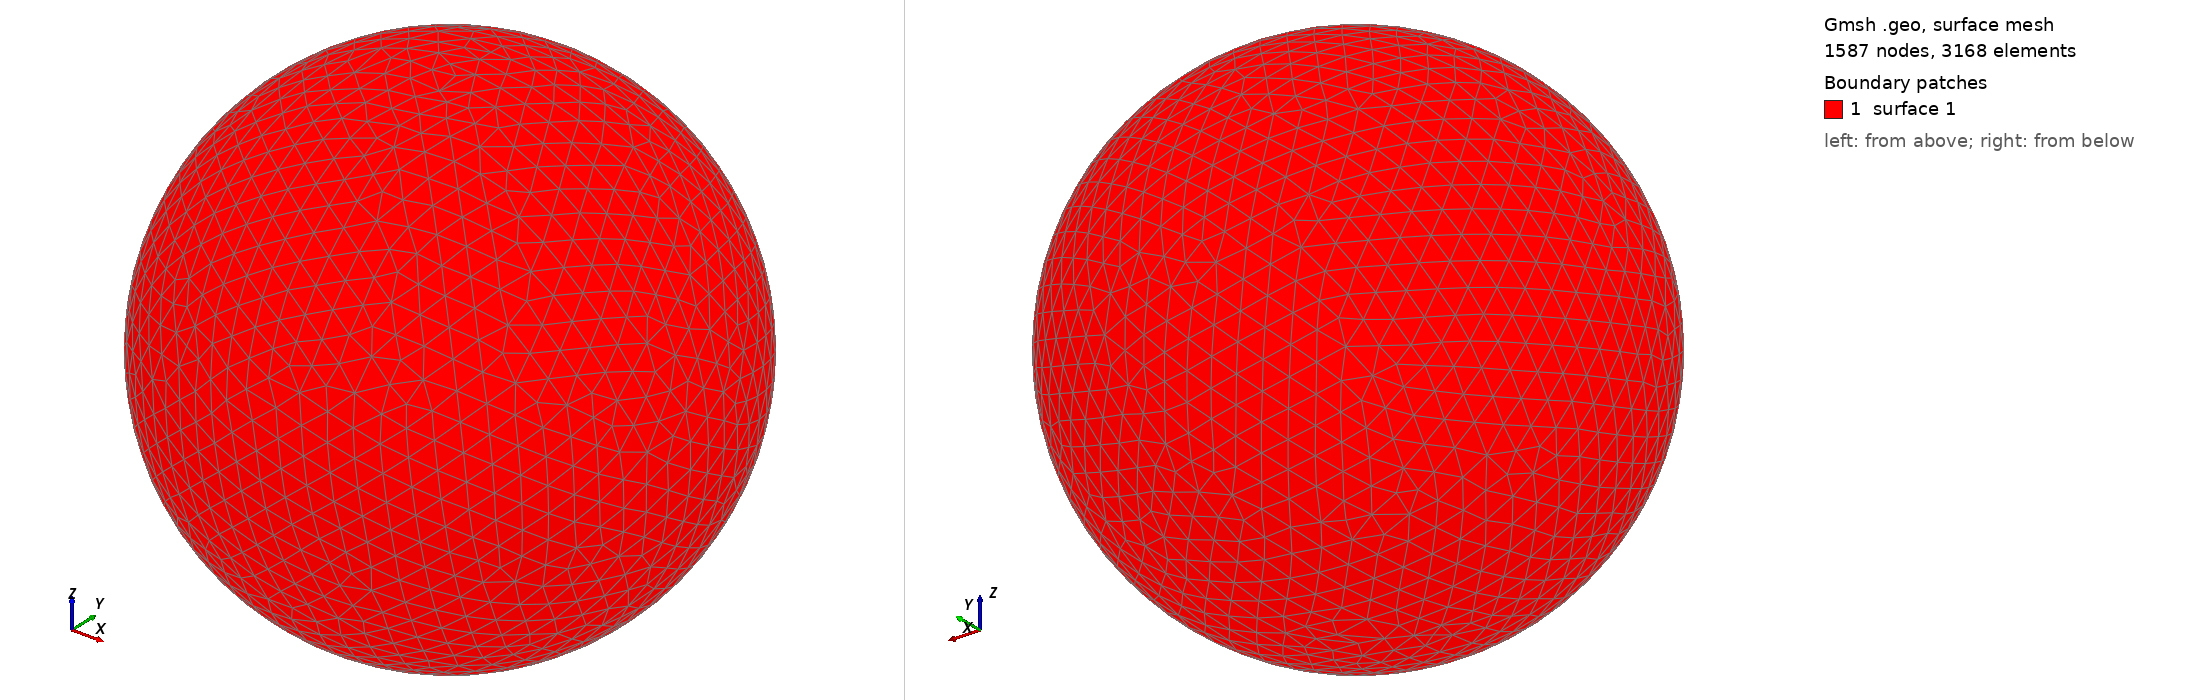

Gmsh geometry script, surface-meshed: 1587 nodes, 3168 surface elements. Boundary patches (legend numbers): 1 surface 1. Left view from above one corner, right view from below the opposite corner. The script declares no physical surfaces, so the legend lists its geometric surfaces. The drawing asked Gmsh for element sizes between 1% and 20% of the model's largest extent; the script's own settings can give other sizes.

=== shot0292.geo (drawn) ===
SetFactory("OpenCASCADE");
Point(1) = {0,0,0,0};
Sphere(1) = {0,0,0,0.00361900};
MeshSize{ PointsOf{ Surface{:}; } } = 0.000361900;
Mesh.ElementOrder=1;
Mesh.Format=39;
